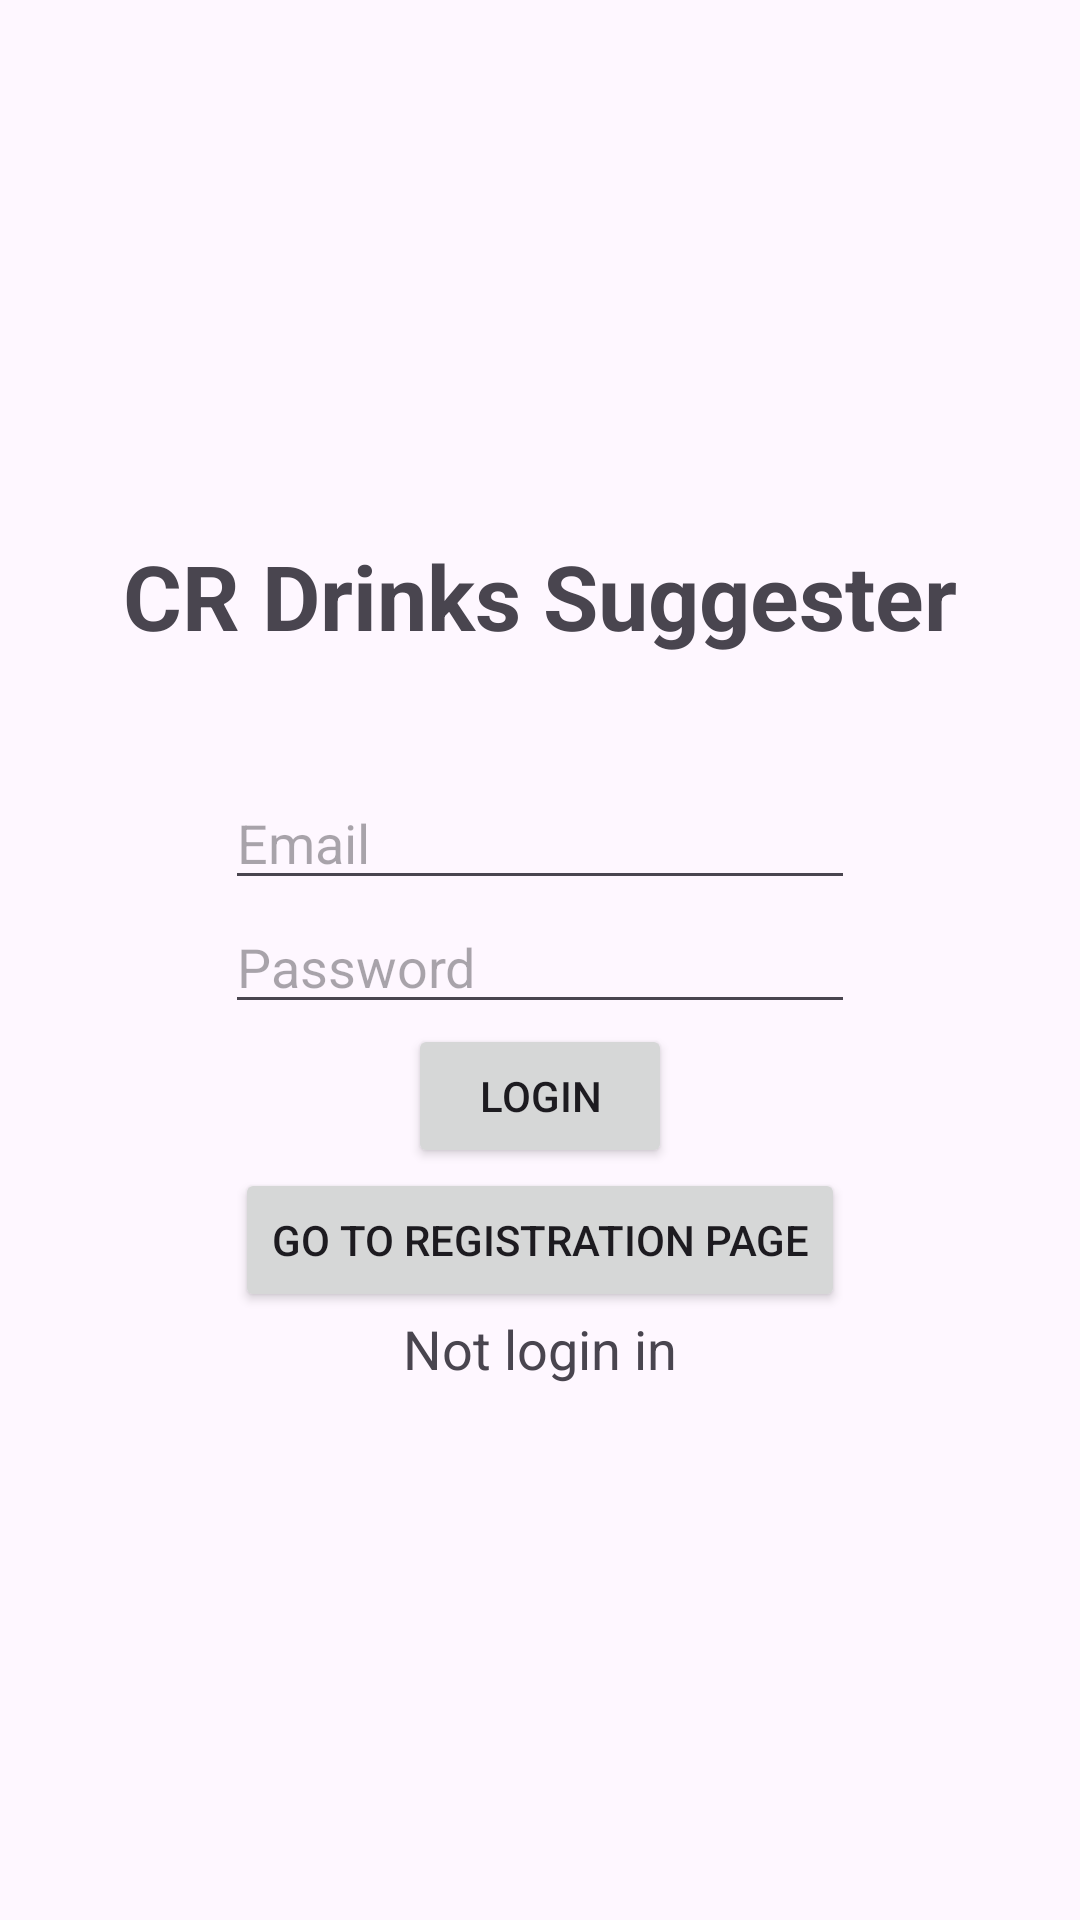

Here is an Android app screen rendered from its layout file. Give the layout XML and the strings, colors and styles it references.
<!-- AndroidManifest.xml: application theme Theme.LoginAppKotlin -->
<!-- res/layout/activity_login.xml -->
<?xml version="1.0" encoding="utf-8"?>
<androidx.constraintlayout.widget.ConstraintLayout xmlns:android="http://schemas.android.com/apk/res/android"
    xmlns:tools="http://schemas.android.com/tools"
    android:layout_width="match_parent"
    android:layout_height="match_parent"
    tools:context=".ui.main.login.LoginActivity">

    <LinearLayout
        android:layout_width="match_parent"
        android:layout_height="match_parent"
        android:orientation="vertical"
        android:gravity="center"
        >

        <TextView
            android:layout_width="wrap_content"
            android:layout_height="wrap_content"
            android:layout_gravity="center_horizontal"
            android:text="CR Drinks Suggester"
            android:textSize="30sp"
            android:textStyle="bold" />

        <EditText
            android:id="@+id/etEmail"
            android:layout_width="wrap_content"
            android:layout_height="wrap_content"
            android:layout_gravity="center"
            android:ems="10"
            android:layout_marginTop="40dp"
            android:inputType="textEmailAddress"
            android:hint="Email"
            />

        <EditText
            android:id="@+id/etPassword"
            android:layout_width="wrap_content"
            android:layout_height="wrap_content"
            android:layout_gravity="center"
            android:ems="10"
            android:inputType="textPassword"
            android:hint="Password"
            />
        <Button
            android:layout_width="wrap_content"
            android:layout_height="wrap_content"
            android:id="@+id/bLogin"
            android:layout_gravity="center"
            android:text="Login"
            />

        <Button
            android:layout_width="wrap_content"
            android:layout_height="wrap_content"
            android:id="@+id/bRegister"
            android:layout_gravity="center"
            android:text="Go to Registration page"
            />

        <TextView
            android:id="@+id/tvLoginResult"
            android:layout_width="wrap_content"
            android:layout_height="wrap_content"
            android:layout_gravity="center_horizontal"
            android:text="Not login in"
            android:textSize="18sp" />
        

        <LinearLayout
            android:layout_width="wrap_content"
            android:layout_height="wrap_content"
            >
            <com.airbnb.lottie.LottieAnimationView
                android:id="@+id/progressBarView"
                android:layout_width="@dimen/_120sdp"
                android:layout_height="@dimen/_120sdp"
                android:elevation="8dp"
                android:visibility="gone"
                />
        </LinearLayout>
    </LinearLayout>
</androidx.constraintlayout.widget.ConstraintLayout>
<!-- resources referenced by this layout -->
<resources>
  <style name="Theme.LoginAppKotlin" parent="Base.Theme.Cricket" />
  <style name="Base.Theme.Cricket" parent="Theme.Material3.DayNight.NoActionBar">
          
          
      </style>
</resources>
